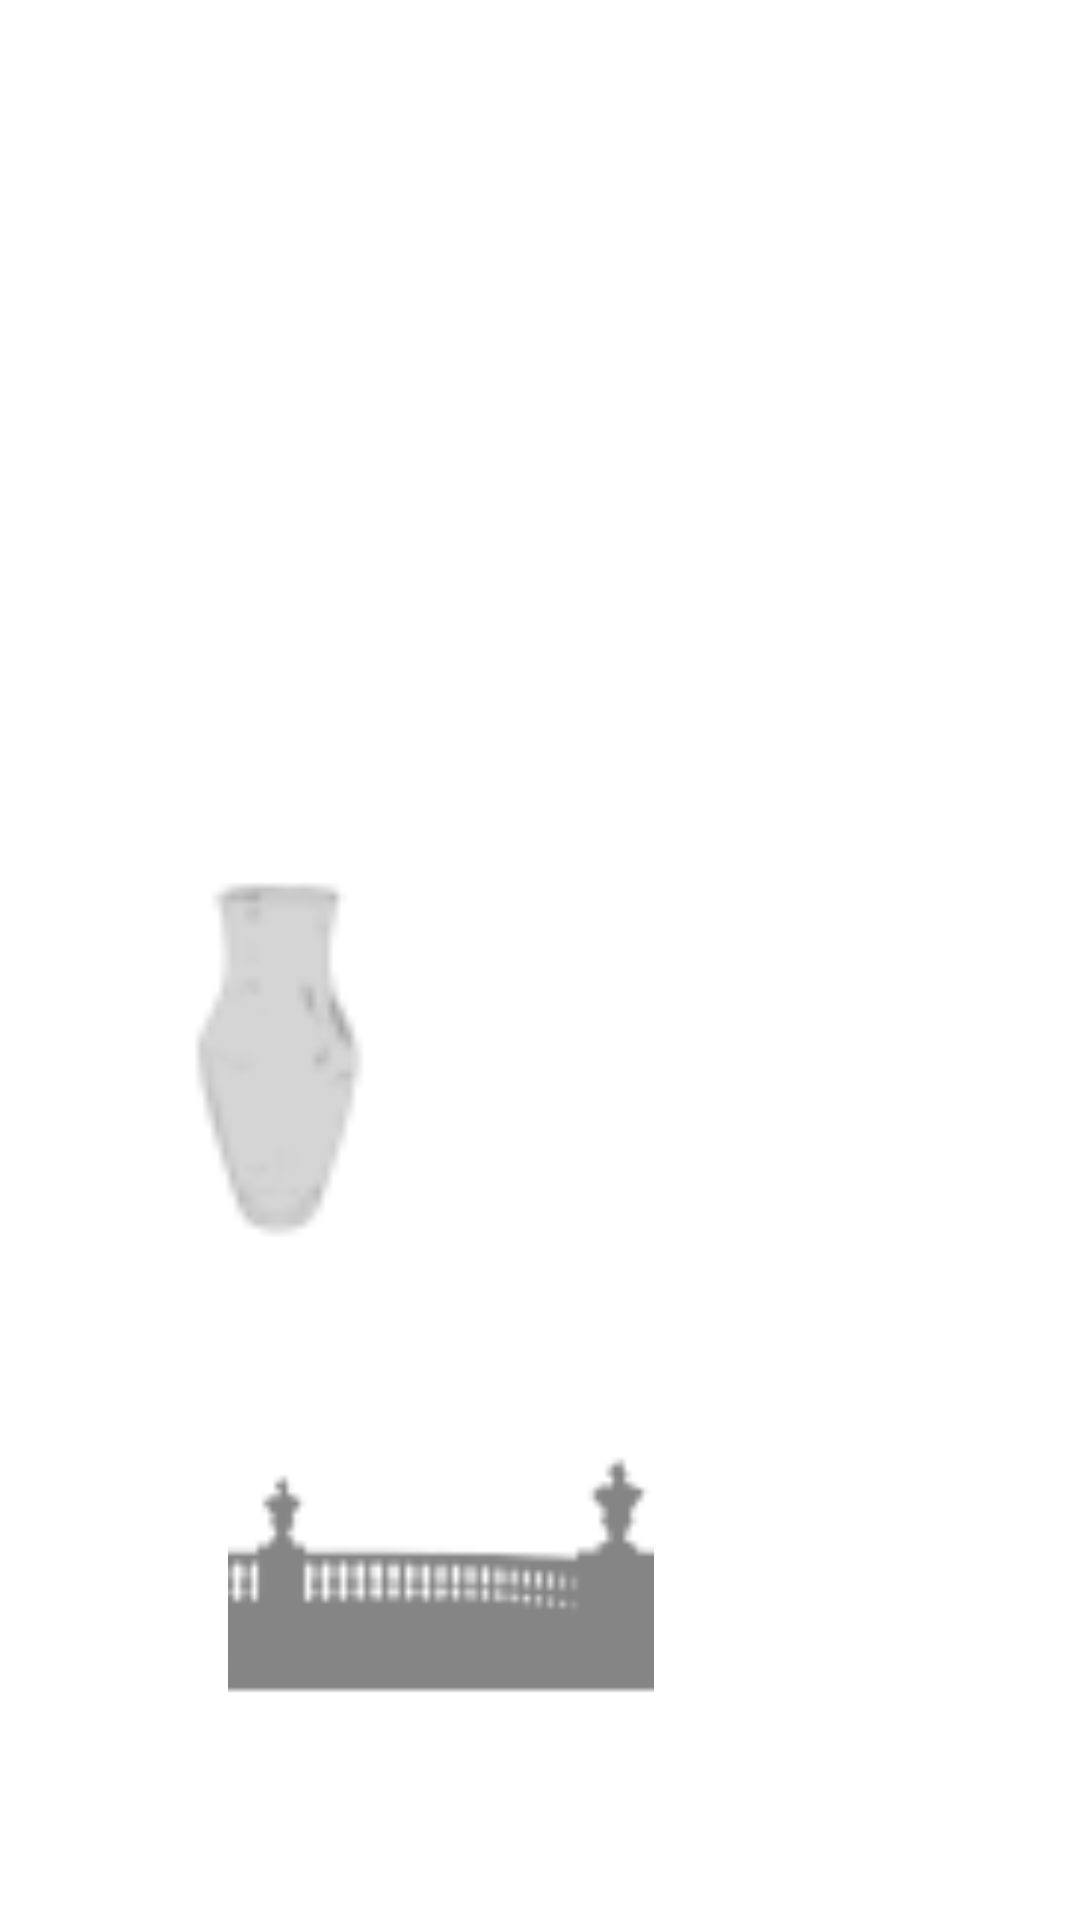

Here is an Android app screen rendered from its layout file. Give the layout XML and the strings, colors and styles it references.
<!-- AndroidManifest.xml: application theme Theme.BOOGA -->
<!-- res/layout/activity_page2.xml -->
<?xml version="1.0" encoding="utf-8"?>
<ScrollView xmlns:android="http://schemas.android.com/apk/res/android"
    android:layout_width="match_parent"
    android:layout_height="match_parent"
    xmlns:tools="http://schemas.android.com/tools">

    <LinearLayout
        android:layout_width="match_parent"
        android:layout_height="wrap_content"
        android:orientation="vertical">


    <ImageView
        android:id="@+id/image1"
        android:layout_width="424dp"
        android:layout_height="165dp"
        android:scaleType="center"
        android:src="@drawable/tulip"
        tools:layout_editor_absoluteX="-7dp"
        tools:layout_editor_absoluteY="16dp" />

    <ImageView
        android:id="@+id/image2"
        android:layout_width="85dp"
        android:layout_height="94dp"
        android:scaleType="centerCrop"
        android:src="@drawable/tulip"
        tools:layout_editor_absoluteX="29dp"
        tools:layout_editor_absoluteY="13" />


    <ImageView
        android:id="@+id/image3"
        android:layout_width="194dp"
        android:layout_height="186dp"
        android:src="@drawable/vase"
        tools:layout_editor_absoluteX="108dp"
        tools:layout_editor_absoluteY="213dp" />

    <ImageView
        android:id="@+id/image4"
        android:layout_width="294dp"
        android:layout_height="142dp"
        android:src="@drawable/balcony"
        tools:layout_editor_absoluteX="58dp"
        tools:layout_editor_absoluteY="442dp" />

    </LinearLayout>

</ScrollView>
<!-- resources referenced by this layout -->
<resources>
  <!-- drawable balcony: png bitmap (drawable-hdpi, 611 bytes) -->
  <!-- drawable vase: png bitmap (drawable-hdpi, 496 bytes) -->
  <style name="Theme.BOOGA" parent="Theme.MaterialComponents.DayNight.DarkActionBar">
          
          <item name="colorPrimary">@color/purple_500</item>
          <item name="colorPrimaryVariant">@color/purple_700</item>
          <item name="colorOnPrimary">@color/white</item>
          
          <item name="colorSecondary">@color/teal_200</item>
          <item name="colorSecondaryVariant">@color/teal_700</item>
          <item name="colorOnSecondary">@color/black</item>
          
          <item name="android:statusBarColor" tools:targetApi="l">?attr/colorPrimaryVariant</item>
          
      </style>
  <!-- not gathered from this repository: default colours our renderer supplied (Android Studio template values) -->
  <color name="purple_500">#FF6200EE</color>
  <color name="purple_700">#FF3700B3</color>
  <color name="teal_200">#FF03DAC5</color>
  <color name="teal_700">#FF018786</color>
  <color name="black">#FF000000</color>
  <color name="white">#FFFFFFFF</color>
</resources>
